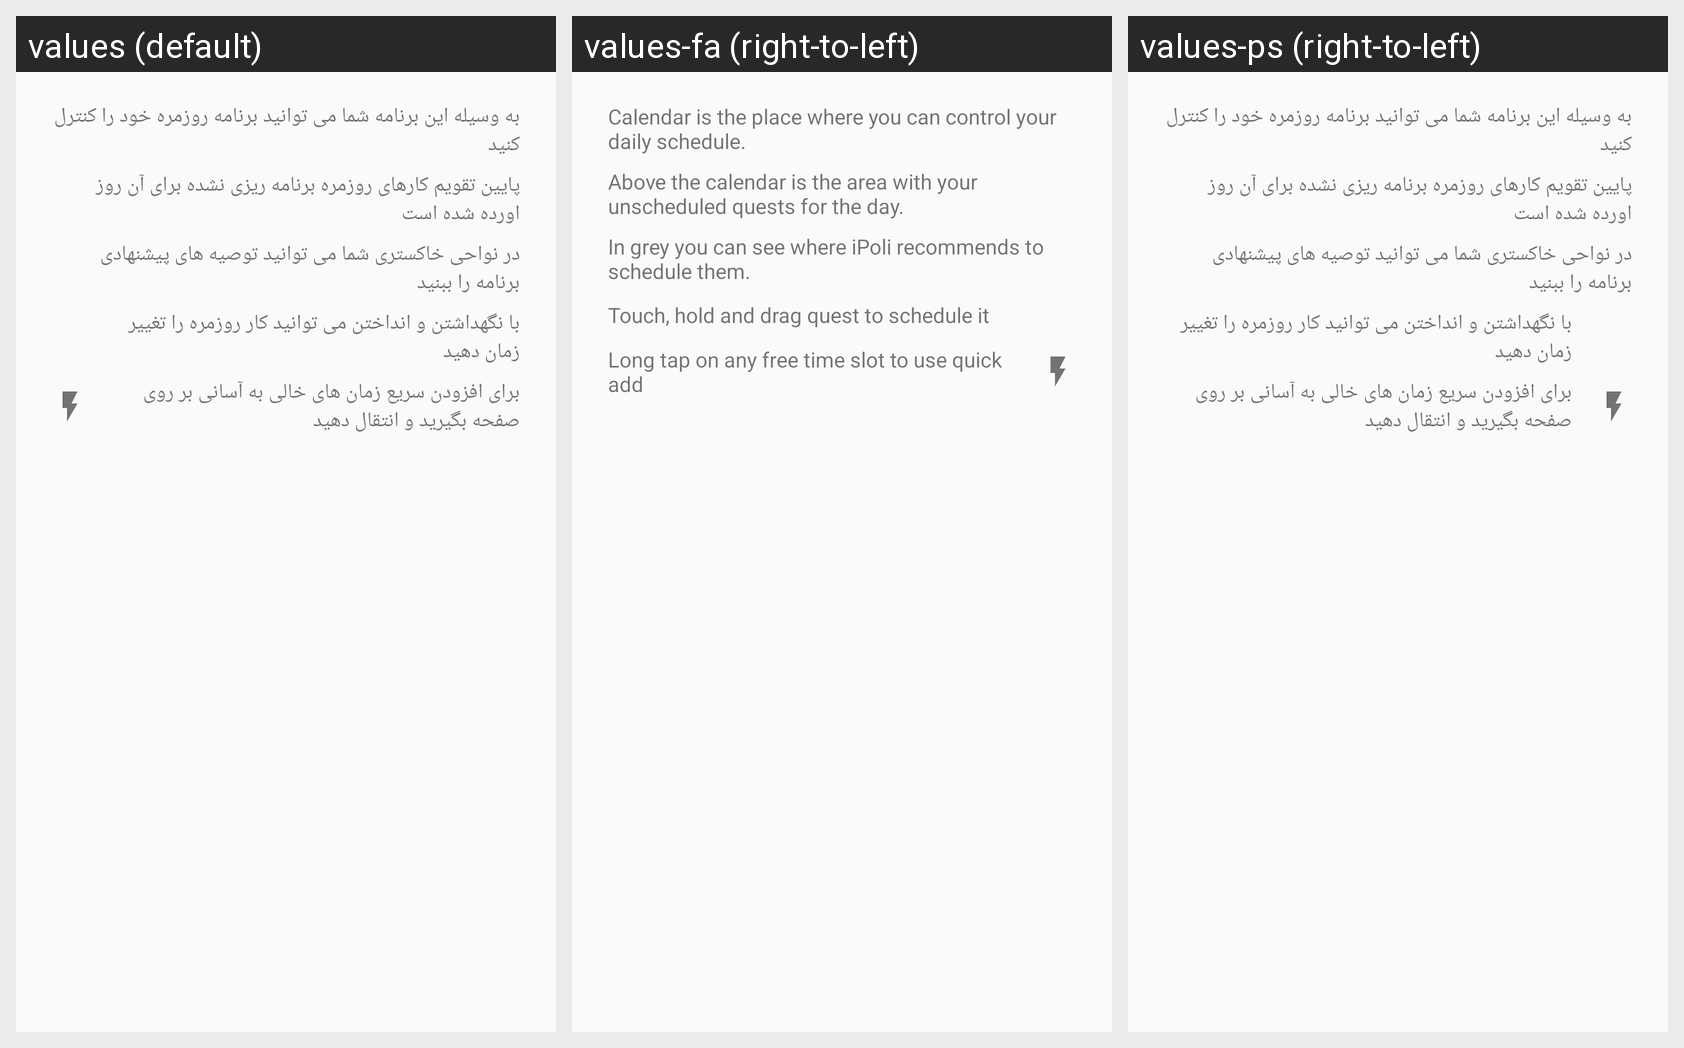

The Android screen above is rendered under several locales of the same app. Produce the string resources it draws, with the default and per-locale values.
Android screen res/layout/fragment_help_dialog_calendar.xml rendered under 3 locales, left to right: values (default), values-fa (right-to-left), values-ps (right-to-left). Device: Nexus 5 (rendered at 1080×1920; each locale shown at half size, 540×960, under a caption strip naming it); theme Theme.iPoli.
Strings drawn on this screen, with the default value and each locale's value (text and hints the layout hard-codes, and strings that could not be matched under every locale, appear in the picture but are not listed):

help_dialog_calendar_text1
  values: به وسیله این برنامه شما می توانید برنامه روزمره خود را کنترل کنید
  values-fa: Calendar is the place where you can control your daily schedule.
  values-ps: به وسیله این برنامه شما می توانید برنامه روزمره خود را کنترل کنید  [not translated; the default value is used]

help_dialog_calendar_text2
  values: پایین تقویم کارهای روزمره برنامه ریزی نشده برای آن روز اورده شده است
  values-fa: Above the calendar is the area with your unscheduled quests for the day.
  values-ps: پایین تقویم کارهای روزمره برنامه ریزی نشده برای آن روز اورده شده است  [not translated; the default value is used]

help_dialog_calendar_text3
  values: در نواحی خاکستری شما می توانید توصیه های پیشنهادی برنامه را ببنید
  values-fa: In grey you can see where iPoli recommends to schedule them.
  values-ps: در نواحی خاکستری شما می توانید توصیه های پیشنهادی برنامه را ببنید  [not translated; the default value is used]

help_dialog_calendar_drag
  values: با نگهداشتن و انداختن می توانید کار روزمره را تغییر زمان دهید
  values-fa: Touch, hold and drag quest to schedule it
  values-ps: با نگهداشتن و انداختن می توانید کار روزمره را تغییر زمان دهید  [not translated; the default value is used]

help_dialog_calendar_quick_add
  values: برای افزودن سریع زمان های خالی به آسانی بر روی صفحه بگیرید و انتقال دهید
  values-fa: Long tap on any free time slot to use quick add
  values-ps: برای افزودن سریع زمان های خالی به آسانی بر روی صفحه بگیرید و انتقال دهید  [not translated; the default value is used]
